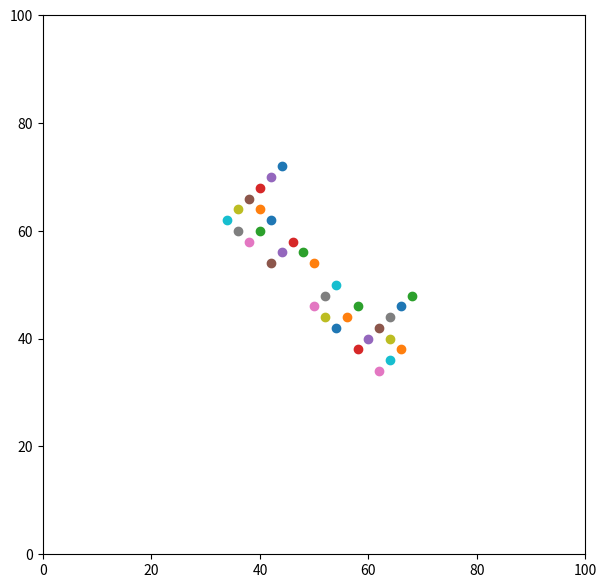

Source code (Python):
# -*- coding: utf-8 -*-

"""This script plots and tests the location of balls"""

import matplotlib.pyplot as plt


boardx = 100
boardy = 100



fig = plt.figure(figsize = (7,7), dpi = 100)
ax = plt.axes(xlim=(0, boardx), ylim=(0, boardy))
# ax.xaxis.set_ticks([])
# ax.yaxis.set_ticks([])

centerx, centery = [boardx/2,boardy/2]
space_between = 4

def pts(x, y):
    return centerx + x*space_between, centery + y*space_between


#b 
ax.scatter(*pts(-2, 3))
ax.scatter(*pts(-2.5, 3.5))
ax.scatter(*pts(-2.5, 2.5))
ax.scatter(*pts(-2.5, 4.5))
ax.scatter(*pts(-2, 5))
ax.scatter(*pts(-3, 4))
ax.scatter(*pts(-3, 2))
ax.scatter(*pts(-3.5, 2.5))
ax.scatter(*pts(-3.5, 3.5))
ax.scatter(*pts(-4, 3))
ax.scatter(*pts(-1.5, 5.5))


#r
ax.scatter(*pts(0, 1))
ax.scatter(*pts(-.5, 1.5))
ax.scatter(*pts(-1, 2))
ax.scatter(*pts(-1.5, 1.5))
ax.scatter(*pts(-2, 1))

#u
ax.scatter(*pts(0, -1))
ax.scatter(*pts(.5, -.5))
ax.scatter(*pts(.5, -1.5))
ax.scatter(*pts(1, 0))
ax.scatter(*pts(1, -2))
ax.scatter(*pts(1.5, -1.5))
ax.scatter(*pts(2, -1))

#h
ax.scatter(*pts(2, -3))
ax.scatter(*pts(2.5, -2.5))
ax.scatter(*pts(3, -2))
ax.scatter(*pts(3, -4))
ax.scatter(*pts(3.5, -1.5))
ax.scatter(*pts(3.5, -2.5))
ax.scatter(*pts(3.5, -3.5))
ax.scatter(*pts(4, -1))
ax.scatter(*pts(4, -3))
ax.scatter(*pts(4.5, -.5))




